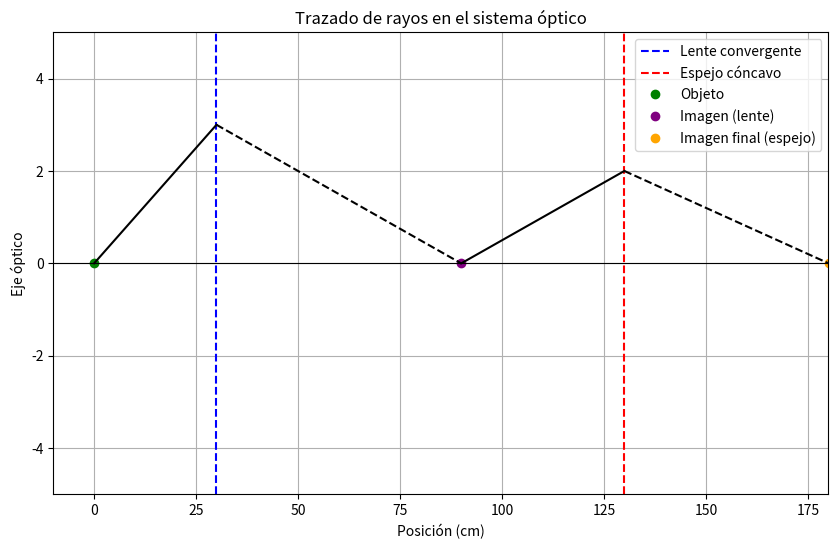

Write Python code to recreate this figure.
import matplotlib.pyplot as plt
import numpy as np

# Configuración del trazado
fig, ax = plt.subplots(figsize=(10, 6))

# Datos iniciales
f_lens = 20  # distancia focal de la lente (cm)
d_object_lens = 30  # distancia del objeto a la lente (cm)
f_mirror = 22.24  # distancia focal del espejo (cm)
d_lens_mirror = 100  # distancia entre la lente y el espejo (cm)

# Cálculo de la imagen generada por la lente
d_image_lens = 1 / (1 / f_lens - 1 / d_object_lens)

# Cálculo del objeto para el espejo
d_object_mirror = d_lens_mirror - d_image_lens

# Cálculo de la imagen generada por el espejo
d_image_mirror = 1 / (1 / f_mirror - 1 / d_object_mirror)

# Coordenadas
object_x = 0  # posición del objeto
lens_x = d_object_lens  # posición de la lente
image_lens_x = lens_x + d_image_lens  # posición de la imagen de la lente
mirror_x = lens_x + d_lens_mirror  # posición del espejo
image_mirror_x = mirror_x + d_image_mirror  # posición de la imagen del espejo

# Dibujar sistema óptico
ax.axvline(lens_x, color="blue", linestyle="--", label="Lente convergente")
ax.axvline(mirror_x, color="red", linestyle="--", label="Espejo cóncavo")

# Dibujar objeto, imágenes y rayos
ax.plot(object_x, 0, "o", color="green", label="Objeto")
ax.plot(image_lens_x, 0, "o", color="purple", label="Imagen (lente)")
ax.plot(image_mirror_x, 0, "o", color="orange", label="Imagen final (espejo)")

# Rayos de luz
# Rayo paralelo y focal en la lente
ax.plot([object_x, lens_x], [0, 3], color="black")  # del objeto al lente
ax.plot([lens_x, image_lens_x], [3, 0], color="black", linestyle="--")  # después de la lente

# Rayo paralelo y focal en el espejo
ax.plot([image_lens_x, mirror_x], [0, 2], color="black")  # hacia el espejo
ax.plot([mirror_x, image_mirror_x], [2, 0], color="black", linestyle="--")  # después del espejo

# Configuración gráfica
ax.axhline(0, color="black", linewidth=0.8)  # Eje óptico
ax.set_xlim(-10, mirror_x + 50)
ax.set_ylim(-5, 5)
ax.set_xlabel("Posición (cm)")
ax.set_ylabel("Eje óptico")
ax.legend()
ax.set_title("Trazado de rayos en el sistema óptico")

plt.grid()
plt.show()
